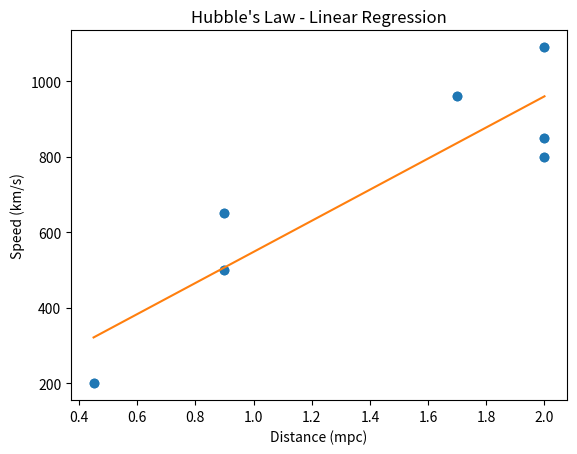

The script that saved this image:
get_ipython().run_line_magic('matplotlib', 'inline')

import matplotlib.pyplot as plt
from matplotlib import pylab
from numpy import arange,array,ones
from scipy import stats

q1_distances = [0.45, 0.9, 0.9, 1.7, 2.0, 2.0, 2.0]
q1_speeds = [200, 650, 500, 960, 850, 800, 1090]

plt.scatter(q1_distances, q1_speeds)
plt.xlabel("Distance (mpc)")
plt.ylabel("Speed (km/s)")
plt.title("Hubble's Law", fontsize=20)
plt.grid()
plt.show()

q2_max_distance = max(q1_distances)* 1000000 * 3.26 
q2_min_distance = min(q1_distances)* 1000000 * 3.26

print("The minimum distance is", q2_min_distance, 
      "light years, \nthe maximum distance is", q2_max_distance, 
      "light years, \nand the range is ", q2_max_distance - q2_min_distance, 
      "light years.")

slope, intercept, r_value, p_value, std_err = stats.linregress(q1_distances, q1_speeds)
line = []

for i in q1_distances:
    line.append(slope * i + intercept)
    
plt.plot(q1_distances,q1_speeds,'o', q1_distances, line)
pylab.title("Hubble's Law - Linear Regression")
plt.grid()

print("The regression has a slope of", slope, "kilometers/sec per mpc.")

def q6_distance(speed):
    '''Calculates distance in megaparsecs when given speed in kilometers
    per second, using the regression equation.'''
    distance = (speed - intercept) / slope
    return distance

q6_distance(2500)

